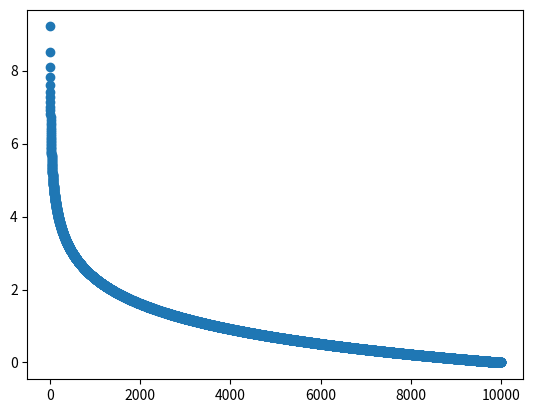

Generate this figure with matplotlib:
import matplotlib.pyplot as plt
import numpy as np

f = lambda p: -np.log(p / 10000.0)
x = np.arange(1, 10000)

plt.scatter(x, f(x))
plt.show()
